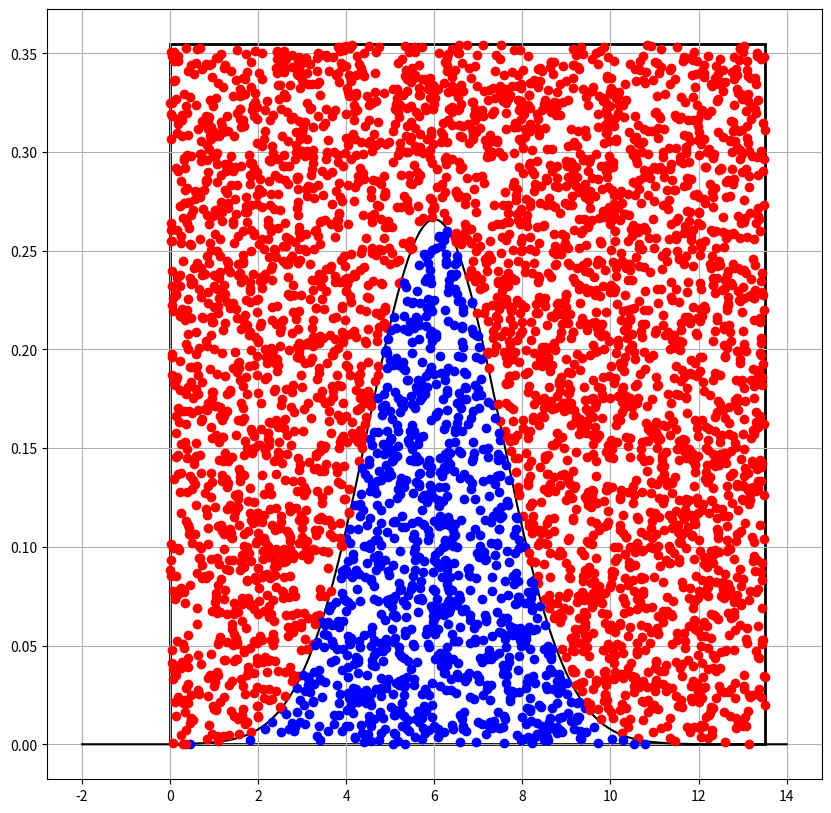
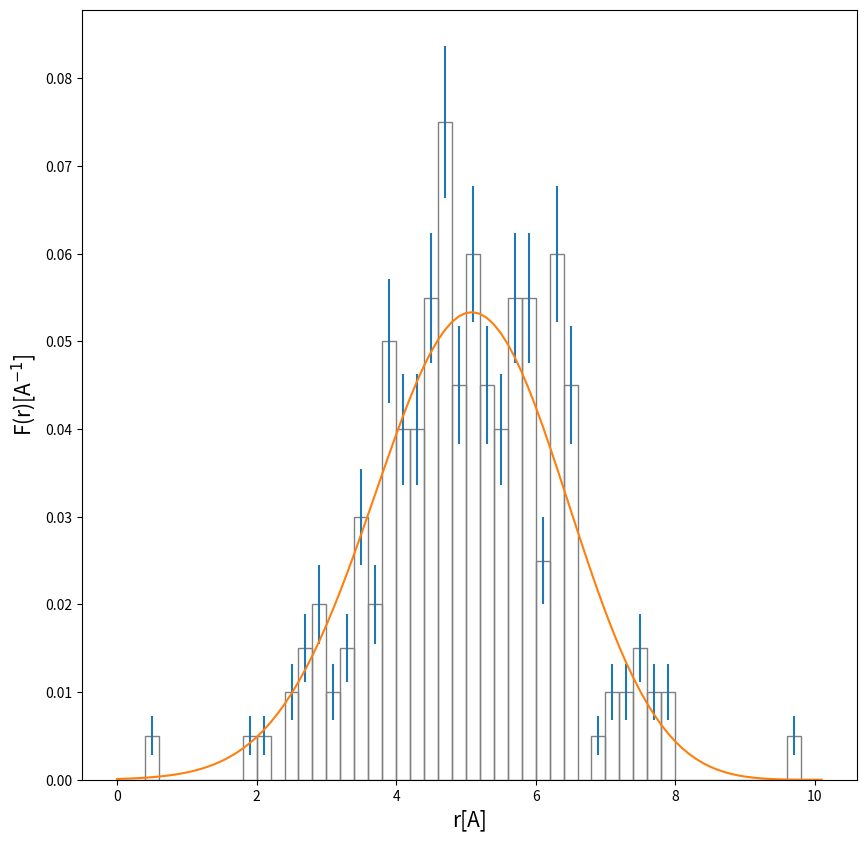

These figures' Python source, in order:
# This script simulates the interaction between circular molecules (class Circ) and 
# a circular pore (class Circonf), using a truncated normal distribution to generate
# molecule radii. It evaluates which molecules fit inside the pore based on their
# position and size, then visualizes the accepted configurations and their probability 
# distribution. The probability function is compared with the analytical function F.

from scipy.stats import truncnorm
import numpy as np
import matplotlib.pyplot as plt
from matplotlib.patches import Rectangle,Circle
import random,math

# Definition of the class for the rectangular pore; parameters: height and width
class Circonf:
    def __init__(self,radius):
        self.radius=radius        

# Definition of the class for circular molecules; parameters: radius and coordinates of the center
class Circ:
    def __init__(self):
        j=0
        while j==0:
            x=random.uniform(0,A)
            y=random.uniform(0,B)
            if (y<=Distrib_r(x)):
                self.radius=x
                plt.plot(x,y,'bo')
                j=1
            else:
                plt.plot(x,y,'ro')
        '''Note: I use polar coordinates, I modify the distribution of rho to make the distribution
        of centers uniform. I use the distribution of q as a support'''
        q=random.uniform(0,poro.radius**2/2)
        self.rho=math.sqrt(2*q)
        self.theta=random.uniform(0,2*math.pi)
        


# Truncated normal distribution
def Distrib_r(t):
    return truncnorm.pdf(t,a=-mu/sigma,b=-mu/sigma+poro.radius,loc=mu,scale=sigma)
    

# Height of the truncated normal distribution
def Alt(x):
    y_max=0
    for i in range(len(x)):
        if y_max<Distrib_r(x[i]): y_max=Distrib_r(x[i])
    return y_max
    
# Pore-molecule interaction (contact evaluation)
def gen_and_interaction(N,por):
    acc=[]
    for i in range (N):
        if (i==N/4):print("25%")
        elif (i==N/2):print("50%")
        elif (i==N/4*3):print("75%")
        mol=Circ()
        if (mol.rho+mol.radius<por.radius):
            acc.append(mol.radius)
            #plt.plot(mol.rho*math.cos(mol.theta*180/math.pi), mol.rho*math.sin(mol.theta*180/math.pi),'bo')
            '''circ=Circle((mol.radius,mol.value), 0.1, edgecolor='blue',facecolor='none')
            ax.add_patch(circ)'''
        else:
            #plt.plot(mol.rho*math.cos(mol.theta*180/math.pi), mol.rho*math.sin(mol.theta*180/math.pi),'bo')
            '''circ=Circle((mol.radius,mol.value), 0.1, edgecolor='red',facecolor='none')
            ax.add_patch(circ)'''
    return acc

# Theoretical function representing the probability of accepting a certain configuration (see last lines)
def F(t):
    Deltar=Distrib_r(t)  # Probability of having a certain radius within the distribution
    P=(poro.radius-t)**2/poro.radius**2  # Probability that a molecule with radius t is accepted
    return P * Deltar 



N=1000 # number of configurations tested    
nbins=50 # number of bins for the representation of c[] in a histogram



poro=Circonf(10) # Initialization of the circular pore


# The distribution of radii ###########################################
# Data for the radius distribution, as input only mu and sigma of the normal
# Data 1 and 2 for semiaxes 1 and 2 
mu=    6
sigma= 1.5



A=mu+5*sigma   # width of the integration rectangle (5 sigma, probability of a value greater > 1%)
sup=math.floor(A)+1 # used as upper limit for the definition of the distribution and 
                        # for integration along x

x_range = np.linspace(-2,sup,10000)  # Domain of the distribution
B=Alt(x_range)*4/3     # Maximum value of y in the integration
######################################################################


##### Plot truncated distribution ##############################
fig, ax = plt.subplots(figsize=(10,10))

#axes range and labels
#plt.xlim([-1, sup])
#plt.ylim([-0.02, B+0.02])

#add rectangle to plot##########
rect = Rectangle((0,0),A,B,linewidth=2,edgecolor='black',facecolor='none')

# Add the patch to the Axes
ax.add_patch(rect)

plt.plot(x_range,Distrib_r(x_range),color='black')
plt.grid(axis='both')
#plt.savefig('Distr_truncnorm_st.png')





'''#define Matplotlib figure and axis######
fig, ax = plt.subplots(figsize=(10,10))

#axes range and labels
plt.xlim([-poro.radius-2, poro.radius+2])
plt.ylim([-poro.radius-2, poro.radius+2])
plt.gca().set_aspect('equal', adjustable='box')
ax.set_ylabel('pore height (direction y)')
ax.set_xlabel('pore width (direction x)')



#add rectangle to plot##########
cir = Circle((0,0),poro.radius,linewidth=1,
edgecolor='black',facecolor='none')

# Add the patch to the Axes
ax.add_patch(cir)
########################################'''



c=gen_and_interaction(N,poro) # List of radii of accepted configurations
plt.savefig('MCintegr.png')
plt.show()
######################################################################
# weights, the number of configurations contained in c is rescaled in a histogram 
# by the total number of configurations N
c1=np.ones(len(c))/N/(poro.radius/nbins) 

# I plot the next histogram, whose counts for each bin are renormalized by N
fig, ax = plt.subplots(figsize=(10,10))
'''
counts  = numpy.ndarray of count of data points for each bin/column in the histogram
bins    = numpy.ndarray of bin edge/range values
patches = a list of Patch objects.
        each Patch object contains a Rectangle object. 
        e.g. Rectangle(xy=(-2.51953, 0), width=0.501013, height=3, angle=0)

The histogram must be normalized by N, and each bar represents the available area for each radius,
multiplied by the probability of having that radius (extracted from uniform distribution).
Experimental error of the method: 1*counts**(-0.5) (Poissonian)
'''
counts, bins, patches= ax.hist(c,bins=nbins,range=(0,poro.radius),weights=c1,facecolor='none', edgecolor='gray') 

# Calculate the center of each bin to then plot the error bars
# each center is half the width of a bin plus the widths of the previous bins
bin_x_centers = 0.5 * np.diff(bins) + bins[:-1]
#print(bin_x_centers)

# Calculate the error of the method, then plot with errorbar
error=np.zeros(nbins)

# Absolute error: relative error for normalized counts of each column
# Relative error: Poissonian type, 1/(number of unnormalized counts^(-1))
for i in range(nbins): error[i]=math.sqrt(counts[i]/N)
plt.errorbar(x=bin_x_centers, y=counts, yerr=error, fmt='none') # plot error bars

# Plot details
#plt.title('Probability function', fontsize=20)
plt.ylabel('F(r)[A$^{-1}$]', fontsize=15)
plt.xlabel('r[A]', fontsize=15)

ra=np.arange(0,poro.radius+0.2,0.1)
plt.plot(ra,F(ra)) 
# I calculate and plot the probability function which is the product of:
# available area for each radius
# probability of obtaining a radius from the distribution
#plt.savefig('Funzione_prob.png')
plt.show()
